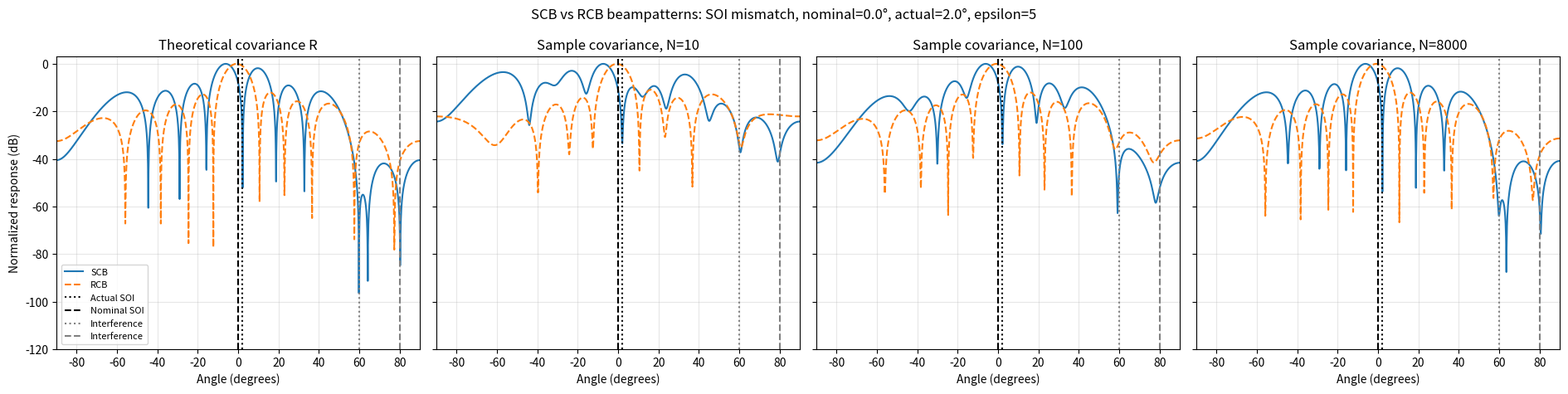
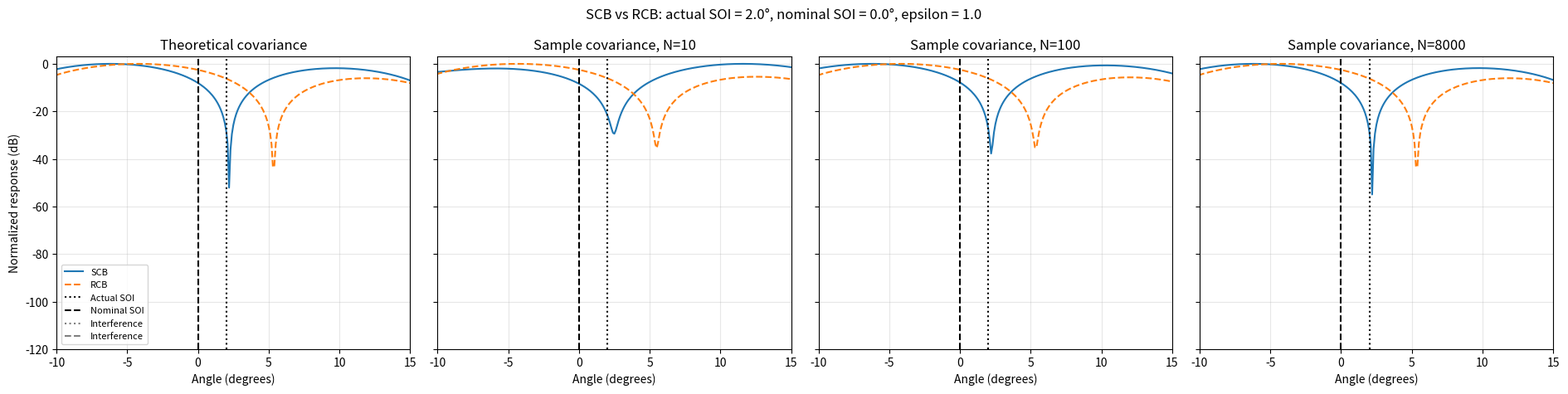
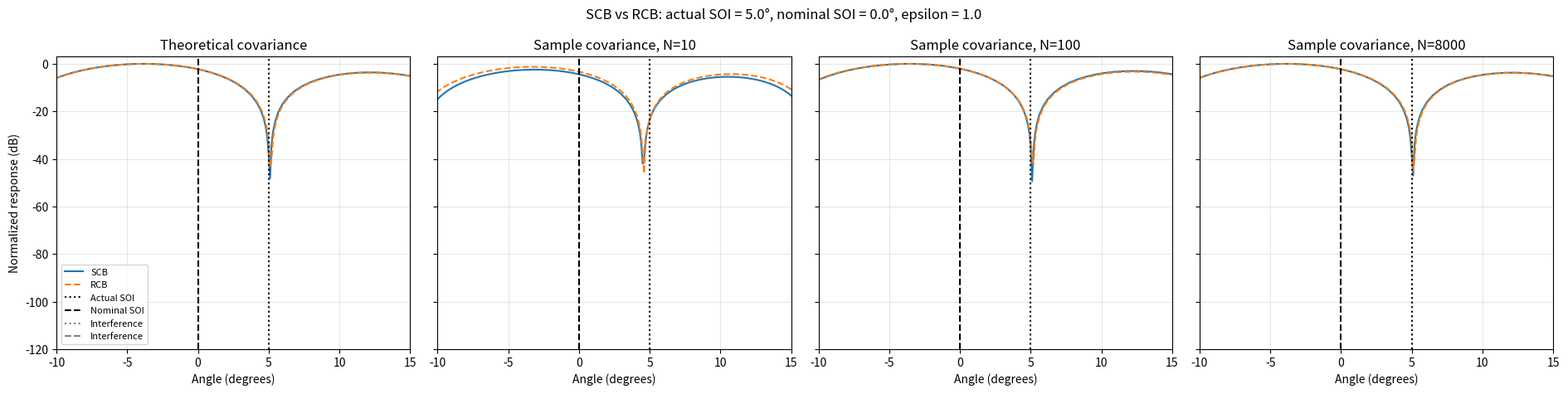
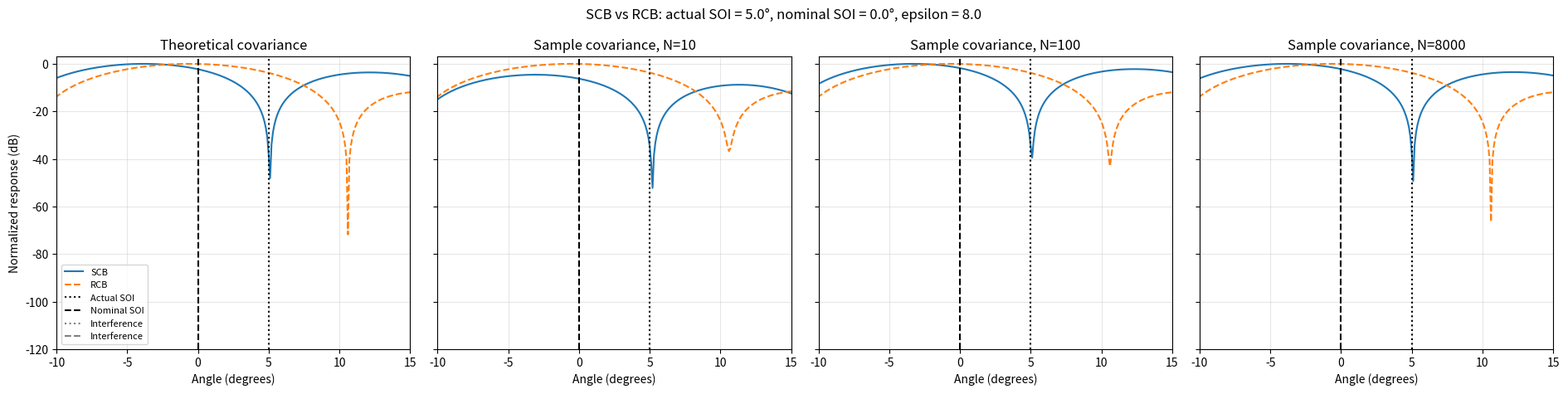

These figures' Python source, in order:
import numpy as np
import matplotlib.pyplot as plt
from scipy.optimize import brentq

# ============================================================
# 1. PARAMETERS: REAL SOI AT 2 DEG, NOMINAL MODEL AT 0 DEG
# ============================================================

M = 10
d = 0.5

theta_s = 0.0                 # Nominal SOI direction supplied to SCB/RCB
theta_s_true = 2.0            # Actual SOI direction used to generate data
theta_i1 = 60.0
theta_i2 = 80.0

Ps_dB = 10.0
Pi_dB = 20.0
Pn_dB = 0.0

Ps = 10**(Ps_dB / 10)
Pi = 10**(Pi_dB / 10)
Pn = 10**(Pn_dB / 10)

epsilon_values = [5]

N_pattern = [10, 100, 8000]
rng = np.random.default_rng(42)


# ============================================================
# 2. STEERING VECTOR
# Always return a column vector of shape (M, 1)
# ============================================================

def steering_vector(theta_deg):
    m = np.arange(M)
    theta = np.deg2rad(theta_deg)

    return np.exp(
        -1j * 2 * np.pi * d * m * np.sin(theta)
    ).reshape(M, 1)


a0 = steering_vector(theta_s)              # Nominal steering vector given to SCB/RCB
a_s = steering_vector(theta_s_true)        # Actual steering vector used in R and snapshots
a_i1 = steering_vector(theta_i1)
a_i2 = steering_vector(theta_i2)


# ============================================================
# 3. THEORETICAL COVARIANCE (uses the REAL SOI steering vector at 2 deg)
# ============================================================

R_theory = (
    Ps * (a_s @ a_s.conj().T)
    + Pi * (a_i1 @ a_i1.conj().T)
    + Pi * (a_i2 @ a_i2.conj().T)
    + Pn * np.eye(M, dtype=complex)
)

R_theory = (R_theory + R_theory.conj().T) / 2


# ============================================================
# 4. RANDOM SNAPSHOTS (generated with the REAL SOI at 2 deg)
# ============================================================

def complex_gaussian(shape, power):
    return np.sqrt(power / 2) * (
        rng.standard_normal(shape)
        + 1j * rng.standard_normal(shape)
    )


def generate_snapshots(N):
    s = complex_gaussian((N,), Ps)
    i1 = complex_gaussian((N,), Pi)
    i2 = complex_gaussian((N,), Pi)
    noise = complex_gaussian((M, N), Pn)

    X = (
        a_s @ s.reshape(1, N)
        + a_i1 @ i1.reshape(1, N)
        + a_i2 @ i2.reshape(1, N)
        + noise
    )

    return X


def sample_covariance(X):
    R = X @ X.conj().T / X.shape[1]
    return (R + R.conj().T) / 2


# ============================================================
# 5. STANDARD CAPON BEAMFORMING (SCB)
# ============================================================

def scb(R, a0):
    a0 = np.asarray(a0).reshape(M, 1)

    u = np.linalg.solve(R, a0)

    denominator = float(
        np.real((a0.conj().T @ u)[0, 0])
    )

    if denominator <= 0:
        raise ValueError("SCB: denominator is not positive.")

    w = u / denominator
    P_hat = 1.0 / denominator

    return w, P_hat


# ============================================================
# 6. ROBUST CAPON BEAMFORMING (RCB)
# ============================================================

def rcb(R, a0, epsilon, debug=False):
    """
    Robust Capon Beamforming (Li, Stoica & Wang, 2003).

    Implementation based on equations (24), (27)-(30), and (32).

    Returns
    -------
    w       : RCB weight vector, shape (M,)
    P_hat   : estimated SOI power
    a_hat   : estimated steering vector, shape (M,)
    lam     : Lagrange multiplier
    """
    R = np.asarray(R, dtype=complex)
    a0 = np.asarray(a0, dtype=complex).reshape(-1)

    M = a0.size

    if epsilon <= 0:
        raise ValueError("epsilon must be positive.")

    if R.shape != (M, M):
        raise ValueError("R must have shape (M, M).")

    # --------------------------------------------------
    # 1. Eigendecomposition of R
    # --------------------------------------------------
    R = (R + R.conj().T) / 2

    # eigh returns eigenvalues in ascending order.
    gamma, U = np.linalg.eigh(R)

    # Sort eigenvalues in descending order and reorder U accordingly.
    idx = np.argsort(gamma)[::-1]
    gamma = gamma[idx]
    U = U[:, idx]

    # Check that R is positive definite.
    if np.any(gamma <= 0):
        raise ValueError(
            "R must be positive definite for this implementation."
        )

    # Coordinates of the nominal steering vector.
    z = U.conj().T @ a0

    # --------------------------------------------------
    # 2. Lambda bounds: equation (27)
    # --------------------------------------------------
    sqrt_epsilon = np.sqrt(epsilon)
    norm_a0 = np.linalg.norm(a0)

    if norm_a0 <= sqrt_epsilon:
        raise ValueError(
            "The conditions for the lambda bounds in equation (27) are not met: "
            "||a0|| must be greater than sqrt(epsilon)."
        )

    lambda_min = (
        (norm_a0 - sqrt_epsilon)
        / (gamma[0] * sqrt_epsilon)
    )

    lambda_max_1 = np.sqrt(
        np.sum(np.abs(z)**2 / gamma**2) / epsilon
    )

    lambda_max_2 = (
        (norm_a0 - sqrt_epsilon)
        / (gamma[-1] * sqrt_epsilon)
    )

    lambda_max = min(lambda_max_1, lambda_max_2)

    if not (
        np.isfinite(lambda_min)
        and np.isfinite(lambda_max)
        and 0 <= lambda_min < lambda_max
    ):
        raise RuntimeError(
            "Invalid lambda interval for equation (27)."
        )

    # --------------------------------------------------
    # 3. Solve equation (24) within the bounds from equation (27)
    # --------------------------------------------------
    def equation(lam):
        return (
            np.sum(
                np.abs(z)**2
                / (1.0 + lam * gamma)**2
            )
            - epsilon
        )

    f_min = equation(lambda_min)
    f_max = equation(lambda_max)

    if f_min * f_max > 0:
        raise RuntimeError(
            "Equation (24) does not change sign within "
            "the bounds from equation (27). Check that "
            "R, a0, and epsilon are defined as in the paper."
        )

    lam = brentq(
        equation,
        lambda_min,
        lambda_max,
        xtol=1e-15,
        rtol=1e-14
    )

    # --------------------------------------------------
    # 4. Estimated steering vector: equation (29)
    # --------------------------------------------------
    a_hat = a0 - U @ (z / (1.0 + lam * gamma))

    # --------------------------------------------------
    # 5. Intermediate power: equation (30)
    # --------------------------------------------------
    denominator = np.sum(
        gamma * np.abs(z)**2
        / (
            lam**(-2)
            + 2.0 * lam**(-1) * gamma
            + gamma**2
        )
    )

    if denominator <= 0 or not np.isfinite(denominator):
        raise RuntimeError(
            "Invalid denominator when estimating RCB power."
        )

    P_raw = 1.0 / denominator

    # --------------------------------------------------
    # 6. Scale correction: equation (28)
    # --------------------------------------------------
    correction = np.linalg.norm(a_hat)**2 / M
    P_hat = P_raw * correction

    # --------------------------------------------------
    # 7. RCB weights: equation (32)
    # --------------------------------------------------
    R_inv_a = np.linalg.solve(R, a_hat)
    denom_w = np.vdot(a_hat, R_inv_a)

    if abs(denom_w) < 1e-15:
        raise RuntimeError(
            "Denominator is effectively zero when calculating the weights."
        )

    w = R_inv_a / denom_w
    w = np.asarray(w).reshape(M)

    # --------------------------------------------------
    # 8. Debug output
    # --------------------------------------------------
    if debug:
        distance_sq = np.linalg.norm(a_hat - a0)**2

        print("\n========== DEBUG RCB ==========")
        print(f"M                         = {M}")
        print(f"epsilon                   = {epsilon:.8g}")
        print(f"lambda_min (Eq. 27)       = {lambda_min:.8e}")
        print(f"lambda_max (Eq. 27)       = {lambda_max:.8e}")
        print(f"lambda                    = {lam:.8e}")
        print(f"Eq. (24) residual         = {equation(lam):.8e}")
        print(f"||a_hat - a0||^2          = {distance_sq:.8e}")
        print(f"||a_hat||^2               = {np.linalg.norm(a_hat)**2:.8e}")
        print(f"Correction                = {correction:.8e}")
        print(f"Denominator Eq. (30)      = {denominator:.8e}")
        print(f"P_raw                     = {P_raw:.8e}")
        print(f"P_hat                     = {P_hat:.8e}")
        print(f"shape(w)                  = {w.shape}")
        print("================================\n")

    return w, P_hat, a_hat, lam


# ============================================================
# 7. BEAMPATTERN
# Explicit dimensions: A is (M, number_of_angles)
# ============================================================

angles = np.linspace(-90, 90, 1801)

A = np.stack(
    [steering_vector(theta).ravel() for theta in angles],
    axis=1
)

assert A.shape == (M, len(angles)), (
    f"Unexpected A dimensions: {A.shape}"
)


def beampattern_db(w):
    # Force w to have shape (M,), avoiding accidental broadcasting
    w = np.asarray(w).reshape(M)

    # Result must have exactly one value per angle
    response = np.abs(w.conj() @ A)**2

    assert response.shape == (len(angles),), (
        f"Unexpected response dimensions: {response.shape}"
    )

    maximum = np.max(response)

    if maximum <= 0:
        raise ValueError("Beampattern has a non-positive maximum.")

    response = response / maximum

    return 10 * np.log10(
        np.maximum(response, 1e-16)
    )


# ============================================================
# 8. BEAMPATTERNS ONLY (no power plots / no power Monte Carlo)
# Theoretical covariance and N = 10, 100, 8000
# ============================================================

for epsilon in epsilon_values:

    cases = [("Theoretical covariance R", R_theory)]

    # One realization for each snapshot count
    for N in N_pattern:
        X = generate_snapshots(N)
        R_hat = sample_covariance(X)
        cases.append((f"Sample covariance, N={N}", R_hat))

    fig, axes = plt.subplots(
        1, 4,
        figsize=(19, 4.8),
        sharey=True
    )

    for ax, (title, R) in zip(axes, cases):

        w_scb, _ = scb(R, a0)
        w_rcb, _, _, _ = rcb(R, a0, epsilon)

        # Both functions return one value per angle
        B_scb = beampattern_db(w_scb)
        B_rcb = beampattern_db(w_rcb)

        ax.plot(angles, B_scb, label="SCB")
        ax.plot(angles, B_rcb, "--", label="RCB")

        ax.axvline(
            theta_s_true,
            color="black",
            linestyle=":",
            label="Actual SOI"
        )
        ax.axvline(
            theta_s,
            color="black",
            linestyle="--",
            label="Nominal SOI"
        )

        ax.axvline(
            theta_i1,
            color="gray",
            linestyle=":",
            label="Interference"
        )

        ax.axvline(
            theta_i2,
            color="gray",
            linestyle="--",
            label="Interference"
        )

        ax.set_title(title)
        ax.set_xlabel("Angle (degrees)")
        ax.set_xlim(-90, 90)
        ax.set_ylim(-120, 3)
        ax.grid(True, alpha=0.3)

    axes[0].set_ylabel("Normalized response (dB)")
    axes[0].legend(fontsize=8)

    fig.suptitle(
        f"SCB vs RCB beampatterns: SOI mismatch, nominal={theta_s}°, actual={theta_s_true}°, epsilon={epsilon}"
    )

    plt.tight_layout()
    plt.show()


print("\nFinished.")



# ============================================================
# 9. COMPARISON OF DIFFERENT MISMATCHES AND EPSILON VALUES
# Beampatterns only: no power plots
# ============================================================

# Each scenario specifies:
#   - Actual SOI direction
#   - Epsilon used by RCB
#
# The nominal direction remains theta_s = 0 degrees.

scenarios = [
    {
        "title": "Mismatch = 2°, epsilon = 1",
        "theta_true": 2.0,
        "epsilon": 1.0,
    },
    {
        "title": "Mismatch = 5°, epsilon = 1",
        "theta_true": 5.0,
        "epsilon": 1.0,
    },
    {
        "title": "Mismatch = 5°, epsilon = 8",
        "theta_true": 5.0,
        "epsilon": 8.0,
    },
]

# Keep the nominal steering vector fixed at 0 degrees.
a0 = steering_vector(theta_s)

# Steering vectors for the two interferers.
a_i1 = steering_vector(theta_i1)
a_i2 = steering_vector(theta_i2)

# Generate the plots for each scenario.
for scenario in scenarios:

    theta_true = scenario["theta_true"]
    epsilon_test = scenario["epsilon"]

    print(
        f"\nScenario: actual SOI = {theta_true} degrees, "
        f"nominal SOI = {theta_s} degrees, "
        f"epsilon = {epsilon_test}"
    )

    # Actual steering vector of the SOI.
    a_s_test = steering_vector(theta_true)

    # --------------------------------------------------------
    # Theoretical covariance for this scenario
    # --------------------------------------------------------

    R_theory_test = (
        Ps * (a_s_test @ a_s_test.conj().T)
        + Pi * (a_i1 @ a_i1.conj().T)
        + Pi * (a_i2 @ a_i2.conj().T)
        + Pn * np.eye(M, dtype=complex)
    )

    R_theory_test = (
        R_theory_test + R_theory_test.conj().T
    ) / 2

    # --------------------------------------------------------
    # Generate snapshots using the ACTUAL SOI direction.
    # The algorithms will still receive a0, corresponding
    # to the NOMINAL direction.
    # --------------------------------------------------------

    cases_test = [
        ("Theoretical covariance", R_theory_test)
    ]

    for N in N_pattern:

        # Generate the SOI at theta_true, not at theta_s.
        s = complex_gaussian((N,), Ps)
        i1 = complex_gaussian((N,), Pi)
        i2 = complex_gaussian((N,), Pi)
        noise = complex_gaussian((M, N), Pn)

        X = (
            a_s_test @ s.reshape(1, N)
            + a_i1 @ i1.reshape(1, N)
            + a_i2 @ i2.reshape(1, N)
            + noise
        )

        R_hat_test = sample_covariance(X)

        cases_test.append(
            (f"Sample covariance, N={N}", R_hat_test)
        )

    # --------------------------------------------------------
    # Plot SCB and RCB beampatterns
    # --------------------------------------------------------

    fig, axes = plt.subplots(
        1,
        len(cases_test),
        figsize=(19, 4.8),
        sharey=True
    )

    for ax, (case_title, R_test) in zip(axes, cases_test):

        # Both algorithms receive the NOMINAL steering vector.
        w_scb, _ = scb(R_test, a0)

        w_rcb, _, _, _ = rcb(
            R_test,
            a0,
            epsilon_test
        )

        B_scb = beampattern_db(w_scb)
        B_rcb = beampattern_db(w_rcb)

        ax.plot(
            angles,
            B_scb,
            label="SCB"
        )

        ax.plot(
            angles,
            B_rcb,
            "--",
            label="RCB"
        )

        # Actual direction of the desired signal.
        ax.axvline(
            theta_true,
            color="black",
            linestyle=":",
            label="Actual SOI"
        )

        # Direction assumed by both algorithms.
        ax.axvline(
            theta_s,
            color="black",
            linestyle="--",
            label="Nominal SOI"
        )

        # Interference directions.
        ax.axvline(
            theta_i1,
            color="gray",
            linestyle=":",
            label="Interference"
        )

        ax.axvline(
            theta_i2,
            color="gray",
            linestyle="--",
            label="Interference"
        )

        ax.set_title(case_title)
        ax.set_xlabel("Angle (degrees)")
        ax.set_xlim(-10, 15)
        ax.set_ylim(-120, 3)
        ax.grid(True, alpha=0.3)

    axes[0].set_ylabel("Normalized response (dB)")
    axes[0].legend(fontsize=8)

    fig.suptitle(
        f"SCB vs RCB: actual SOI = {theta_true}°, "
        f"nominal SOI = {theta_s}°, "
        f"epsilon = {epsilon_test}"
    )

    plt.tight_layout()
    plt.show()

print("\nMismatch and epsilon comparison finished.")
